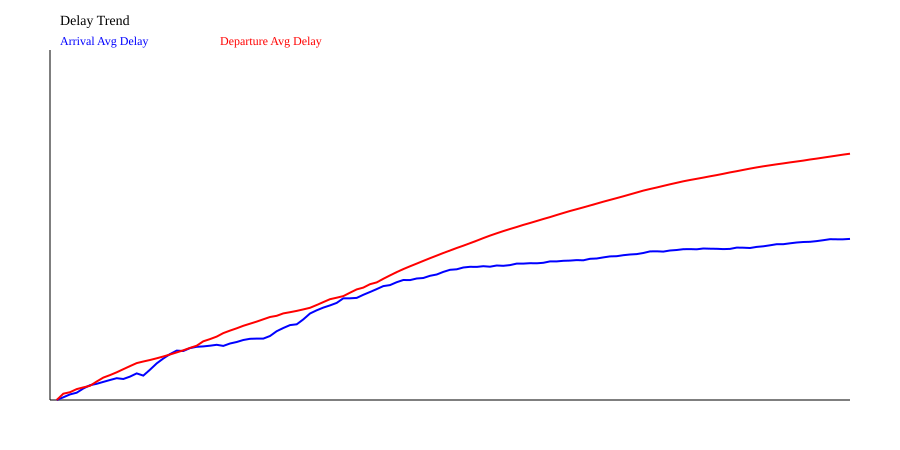

Values plotted in this chart, from the file beside it:
sim_time_s, avg_arrival_delay_s, max_arrival_delay_s, avg_departure_delay_s, max_departure_delay_s
60, 0.00, 0.00, 0.00, 0.00
120, 13.67, 41.00, 32.33, 53.00
180, 28.60, 98.00, 40.25, 64.00
240, 37.71, 113, 56.00, 119
300, 59.11, 140, 64.67, 119
360, 75.91, 187, 72.86, 122
420, 83.08, 187, 95.33, 175
480, 93.08, 213, 115.1, 225
540, 102.9, 230, 128.2, 225
600, 112.3, 244, 142.6, 238
660, 108.2, 244, 158.3, 286
720, 120.6, 319, 174.4, 314
780, 137.1, 417, 189.8, 347
840, 125.7, 417, 198.1, 372
900, 155.7, 545, 205.5, 372
960, 188.3, 565, 214.2, 414
1020, 213.3, 565, 223.6, 448
1080, 236.1, 565, 234.1, 497
1140, 253.9, 565, 244.6, 519
1200, 252.2, 565, 255.7, 555
1260, 266.9, 565, 267.9, 610
1320, 273.4, 565, 279.3, 610
1380, 275.5, 565, 302, 642
1440, 279.1, 647, 313.4, 680
1500, 284, 679, 326, 740
1560, 278.2, 679, 344.1, 740
1620, 290.5, 809, 357, 740
1680, 298.2, 809, 368.9, 740
1740, 308.7, 809, 381.4, 740
1800, 314.9, 809, 392.4, 740
1860, 315.6, 809, 403.4, 740
1920, 315.8, 809, 415, 740
1980, 328.9, 957, 427.1, 740
2040, 354, 1192, 433.1, 740
2100, 370.5, 1216, 445.4, 795
2160, 385.1, 1216, 451.6, 795
2220, 389.3, 1216, 458.3, 821
2280, 414.7, 1271, 465.7, 876
2340, 445, 1475, 474, 935
2400, 461.5, 1475, 488.6, 935
2460, 475.1, 1475, 503.2, 939
2520, 486.5, 1475, 518.2, 988
2580, 499.3, 1475, 525.9, 1010
2640, 523.2, 1541, 534.2, 1068
2700, 522.8, 1541, 551.7, 1123
2760, 525, 1541, 569, 1157
2820, 541.2, 1541, 577.9, 1192
2880, 555.4, 1561, 595.7, 1237
2940, 570.5, 1561, 604.8, 1256
3000, 585.7, 1709, 623.2, 1300
3060, 590.9, 1709, 640.9, 1316
3120, 605.7, 1728, 657.6, 1341
3180, 617.1, 1728, 673.3, 1341
3240, 616.8, 1728, 687.8, 1341
3300, 624.8, 1728, 701.7, 1341
3360, 627.4, 1728, 715.5, 1341
3420, 638.9, 1728, 729.3, 1341
3480, 645.6, 1728, 742.8, 1379
3540, 658.6, 1737, 755.8, 1379
3600, 669.4, 1737, 769.1, 1392
... 61 more rows
